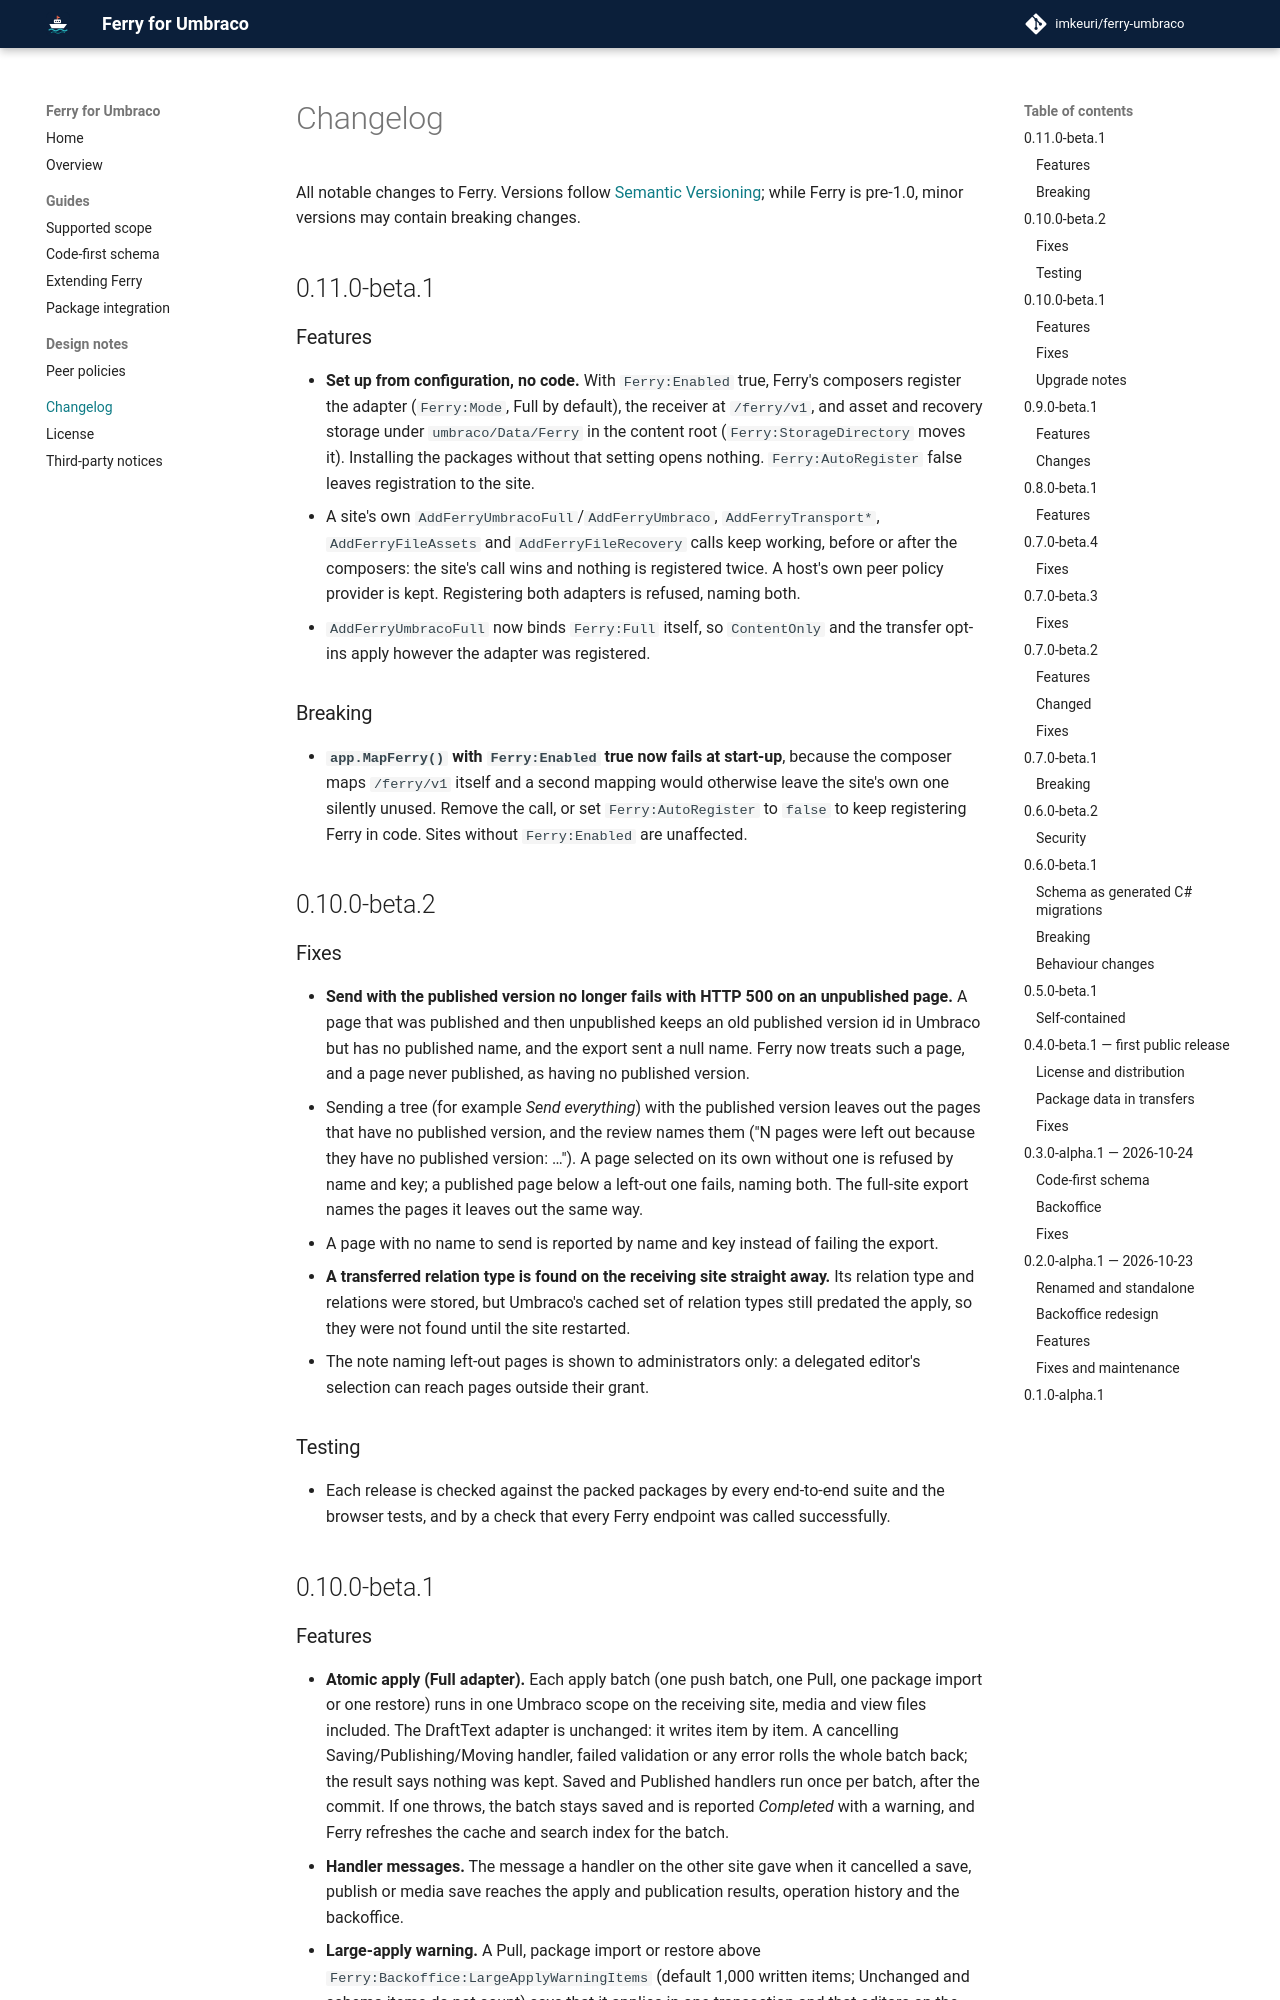

repository: imkeuri/ferry-umbraco · page: changelog/index.html · generator: mkdocs

# Changelog

All notable changes to Ferry. Versions follow [Semantic Versioning](https://semver.org/); while Ferry is pre-1.0,
minor versions may contain breaking changes.

## 0.11.0-beta.1

### Features
- **Set up from configuration, no code.** With `Ferry:Enabled` true, Ferry's composers register the adapter
  (`Ferry:Mode`, Full by default), the receiver at `/ferry/v1`, and asset and recovery storage under
  `umbraco/Data/Ferry` in the content root (`Ferry:StorageDirectory` moves it). Installing the packages without that
  setting opens nothing. `Ferry:AutoRegister` false leaves registration to the site.
- A site's own `AddFerryUmbracoFull`/`AddFerryUmbraco`, `AddFerryTransport*`, `AddFerryFileAssets` and
  `AddFerryFileRecovery` calls keep working, before or after the composers: the site's call wins and nothing is
  registered twice. A host's own peer policy provider is kept. Registering both adapters is refused, naming both.
- `AddFerryUmbracoFull` now binds `Ferry:Full` itself, so `ContentOnly` and the transfer opt-ins apply however the
  adapter was registered.

### Breaking
- **`app.MapFerry()` with `Ferry:Enabled` true now fails at start-up**, because the composer maps `/ferry/v1` itself
  and a second mapping would otherwise leave the site's own one silently unused. Remove the call, or set
  `Ferry:AutoRegister` to `false` to keep registering Ferry in code. Sites without `Ferry:Enabled` are unaffected.

## 0.10.0-beta.2

### Fixes
- **Send with the published version no longer fails with HTTP 500 on an unpublished page.** A page that was published
  and then unpublished keeps an old published version id in Umbraco but has no published name, and the export sent a
  null name. Ferry now treats such a page, and a page never published, as having no published version.
- Sending a tree (for example *Send everything*) with the published version leaves out the pages that have no published
  version, and the review names them ("N pages were left out because they have no published version: …"). A page
  selected on its own without one is refused by name and key; a published page below a left-out one fails, naming
  both. The full-site export names the pages it leaves out the same way.
- A page with no name to send is reported by name and key instead of failing the export.
- **A transferred relation type is found on the receiving site straight away.** Its relation type and relations were
  stored, but Umbraco's cached set of relation types still predated the apply, so they were not found until the site
  restarted.
- The note naming left-out pages is shown to administrators only: a delegated editor's selection can reach pages outside
  their grant.

### Testing
- Each release is checked against the packed packages by every end-to-end suite and the browser tests, and by a check
  that every Ferry endpoint was called successfully.

## 0.10.0-beta.1
